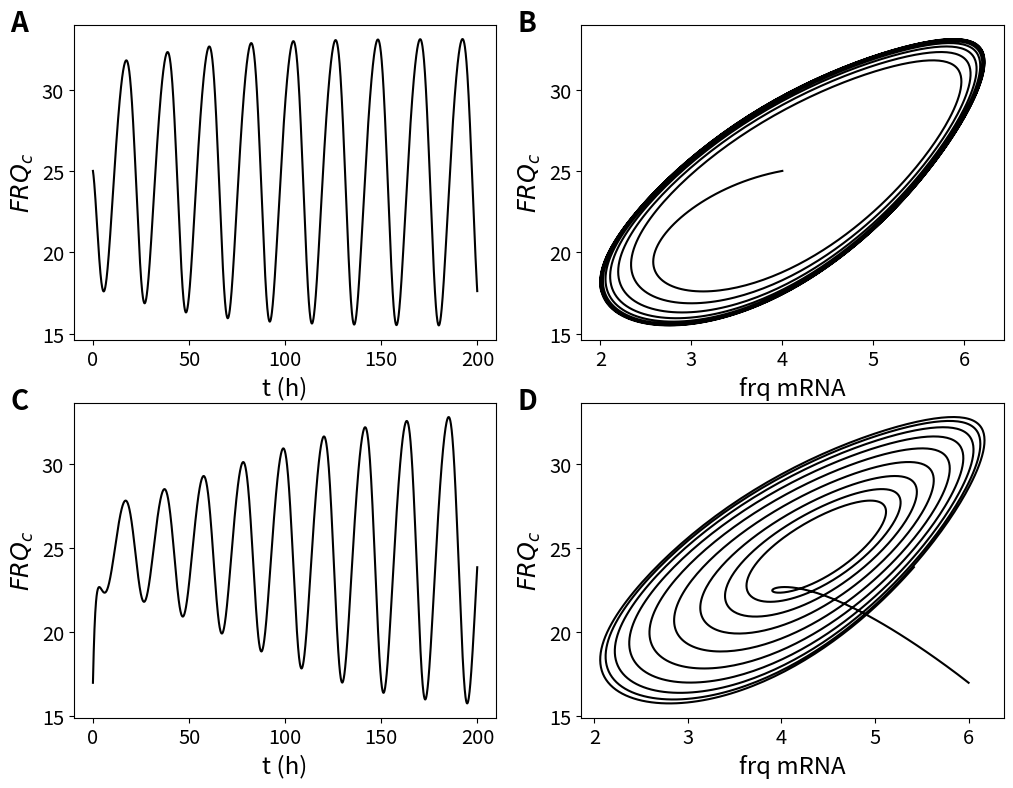

Write Python code to recreate this figure.
# -*- coding: utf-8 -*-
"""
Created on Mon Sep 11 11:46:21 2017

[redacted]
"""

import numpy as np
import matplotlib.pyplot as plt
from scipy.integrate import odeint
import string

pi = np.pi

def ztan(t,T,kappa, s=10, z0 = 0.07):
    pi = np.pi
    om = 2*pi/T
    mu = pi/(om*np.sin(kappa*pi))
    cos1 = np.cos(om*t)
    cos2 = np.cos(kappa*pi)
    out = 1+2*z0*((1/pi)*np.arctan(s*mu*(cos1-cos2)))
    return out

def get_extrema(y,t):
    """
    take two arrays: y values and corresponding time array
    finds local maxima and minima
    finds adjacent values next to local maxima and minima
    return list with maxima and minima
    both list entries contain three arrays corresponding to actual extrema, and both neighbors
    """
    assert y.size > 3, "y array passed to get_extrema not large enough"
    
    imax = y.size-1
    i = 1
    tmax = []
    tmax_after = []
    tmax_before = []  
    ymax = []
    ymax_after = []
    ymax_before = []
    
    tmin = []
    tmin_after = []
    tmin_before = [] 
    ymin = []
    ymin_after = []
    ymin_before = []

    while i < imax:
        
        if (y[i] > y[i+1]) & (y[i] > y[i-1]):
            tmax.append(t[i])
            tmax_after.append(t[i+1])
            tmax_before.append(t[i-1])
            ymax.append(y[i])
            ymax_after.append(y[i+1])
            ymax_before.append(y[i-1])

        if (y[i] < y[i+1]) & (y[i] < y[i-1]):
            tmin.append(t[i])
            tmin_after.append(t[i+1])
            tmin_before.append(t[i-1])
            ymin.append(y[i])
            ymin_after.append(y[i+1])
            ymin_before.append(y[i-1])
        i = i+1
    
    maxima = [tmax,tmax_before,tmax_after,ymax,ymax_before,ymax_after]
    maxima = np.array(maxima).T
    minima = [tmin,tmin_before,tmin_after,ymin,ymin_before,ymin_after]  
    minima = np.array(minima).T
    
    return([maxima,minima])

def interpolate(m):
    """
    takes an array with three x and three corresponding y values as input
    define parabolic function through three points and 
    returns local maximum as array([time, y value])     
    """
    
    x1 = m[0]
    x2 = m[1]
    x3 = m[2]
    y1 = m[3]
    y2 = m[4]
    y3 = m[5]
    denom = (x1 - x2)*(x1 - x3)*(x2 - x3)
    A = (x3 * (y2 - y1) + x2 * (y1 - y3) + x1 * (y3 - y2)) / denom
    B = (x3**2 * (y1 - y2) + x2**2 * (y3 - y1) + x1**2 * (y2 - y3)) / denom
    C = (x2 * x3 * (x2 - x3) * y1 + x3 * x1 * (x3 - x1) * y2 + x1 * x2 * (x1 - x2) * y3) / denom
    xext = -B/(2*A)
    yext = A*xext**2 + B*xext + C
    
    return(np.array([xext,yext]))

def get_max(a,t):
    ex = get_extrema(a,t)[0]
    out = ipol(ex,1)
    return out

def get_min(a,t):
    ex = get_extrema(a,t)[1]
    out = ipol(ex,1)
    return out

def get_xmax(a,t):
    ex = get_extrema(a,t)[0]
    out = ipol(ex,0)
    return out

def get_xmin(a,t):
    ex = get_extrema(a,t)[1]
    out = ipol(ex,0)
    return out

def ipol(arr,nr):
    l=[]
    for x in arr:
        l.append(interpolate(x)[nr])
    return np.asarray(l)

def get_periods(a,t):
    """
    take array containing time stamps of maxima
    returns the mean of time differences between maxima
    """
    ex = get_extrema(a,t)[1]
    
    l = ipol(ex,0)
    
    diff = np.diff(l)
    
    return diff


def get_phase(a,ta, b, tb):
    """
    takes two np arrays (containing maxima)
    choose first 10 maxima in both arrays
    subtract and check if entries are positive
    if not, subtract other way around
    return phase 2pi normalized over zeitgeber period
    """
    a = get_xmin(a,ta)
    b = get_xmin(b,tb)
    a = a[:10]
    b = b[:10]
    c = a-b
    if np.sum(c)>0:
        c=np.mean(c)
    else:
        c=np.mean(b-a)
    
    return c


####### implement biological model Hong et al 2008

### dictionary of parameters

### rate constants per hour
rate = {
    'k1'    : 1.8,
    'k2'    : 1.8,
    'k3'    : 0.05,
    'k4'    : 0.23,
    'k5'    : 0.27,
    'k6'    : 0.07,
    'k7'    : 0.5,
    'k8'    : 0.8,
    'k9'    : 40.0,
    'k10'   : 0.3,
    'k11'   : 0.05,
    'k12'   : 0.02,
    'k13'   : 50.0,
    'k14'   : 1.0,
    'k15'   : 8.0,
    'K'     : 1.25,
    'K2'    : 1.0
}

rate1 = {
    'k1'    : 1.8,
    'k2'    : 1.8,
    'k3'    : 0.15,
    'k4'    : 0.23,
    'k5'    : 0.4,
    'k6'    : 0.1,
    'k7'    : 0.5,
    'k8'    : 0.8,
    'k9'    : 40.0,
    'k10'   : 0.3,
    'k11'   : 0.05,
    'k12'   : 0.02,
    'k13'   : 50.0,
    'k14'   : 1.0,
    'k15'   : 8.0,
    'K'     : 1.25,
    'K2'    : 1.0
}

### rate constants for frq7
rate7 = {
    'k1'    : 1.8,
    'k2'    : 1.8,
    'k3'    : 0.05,
    'k4'    : 0.23,
    'k5'    : 0.15,
    'k6'    : 0.01,
    'k7'    : 0.5,
    'k8'    : 0.8,
    'k9'    : 40.0,
    'k10'   : 0.3,
    'k11'   : 0.05,
    'k12'   : 0.02,
    'k13'   : 50.0,
    'k14'   : 1.0,
    'k15'   : 8.0,
    'K'     : 1.25,
    'K2'    : 1.0
}
### define ODE clock function

def clock(state, t, rate):
        ### purpose:simulate Hong et al 2008 model for neuropora clock


        ### define state vector

        frq_mrna    = state[0]
        frq_c       = state[1]
        frq_n       = state[2]
        wc1_mrna    = state[3]
        wc1_c       = state[4]
        wc1_n       = state[5]
        frq_n_wc1_n = state[6]
        
        
        ###  ODEs Hong et al 2008
        ### letzter summand unklar bei dtfrqmrna
        
        dt_frq_mrna     = (rate['k1'] * (wc1_n**2) / (rate['K'] + (wc1_n**2))) - (rate['k4'] * frq_mrna) 
        dt_frq_c        = rate['k2'] * frq_mrna - ((rate['k3'] + rate['k5']) * frq_c)
        dt_frq_n        = (rate['k3'] * frq_c) + (rate['k14'] * frq_n_wc1_n) - (frq_n * (rate['k6'] + (rate['k13'] * wc1_n)))
        dt_wc1_mrna     = rate['k7'] - (rate['k10'] * wc1_mrna)
        dt_wc1_c        = (rate['k8'] * frq_c * wc1_mrna / (rate['K2'] + frq_c)) - ((rate['k9'] + rate['k11']) * wc1_c)
        dt_wc1_n        = (rate['k9'] * wc1_c) - (wc1_n * (rate['k12'] + (rate['k13'] * frq_n))) + (rate['k14'] * frq_n_wc1_n)
        dt_frq_n_wc1_n  = rate['k13'] * frq_n * wc1_n - ((rate['k14'] + rate['k15']) * frq_n_wc1_n)
        
        ### derivatives
        
        dt_state = [dt_frq_mrna,
                    dt_frq_c,
                    dt_frq_n,
                    dt_wc1_mrna,
                    dt_wc1_c,
                    dt_wc1_n,
                    dt_frq_n_wc1_n]
        
        return dt_state
               
### set initial state and time vector

### set initial conditions for each ODE

frq_mrna0    = 6
frq_c0       = 17
frq_n0       = 0.1
wc1_mrna0    = (0.5 / 0.3)
wc1_c0       = 0.03225
wc1_n0       = 0.35
frq_n_wc1_n0 = 0.18

state0 = [frq_mrna0,
          frq_c0,
          frq_n0,
          wc1_mrna0,
          wc1_c0,
          wc1_n0,
          frq_n_wc1_n0]

state1 = [4,
          25,
          frq_n0,
          wc1_mrna0,
          wc1_c0,
          wc1_n0,
          frq_n_wc1_n0]

### simulation parameters


t = np.arange(0,200,0.1)

### make arrays containing only the last part of simulation
### run simulation
state = odeint(clock,state0,t,args=(rate,))  
state1 = odeint(clock,state1,t,args=(rate,)) 
 





#col = np.where((t_cut % T) <= warm_dur,'tab:orange',np.where((t_cut % T) > warm_dur,'k','k'))
### plot phase space

def plotstyle(ax,xlabel,ylabel):
    ax.set_xlabel(xlabel,fontsize= 'xx-large')
    ax.set_ylabel(ylabel,fontsize= 'xx-large')
    ax.tick_params(labelsize = 'x-large')
    
    
fig3,axes = plt.subplots(2,2,figsize = (12,9))

axes=axes.flatten()
ax0=axes[0]
ax1=axes[1]
ax2=axes[2]
ax3=axes[3]

ax0.plot(t,state1[:,1],'k')
plotstyle(ax0,"t (h)","$FRQ_c$")

ax1.plot(state1[:,0],state1[:,1],'k')
plotstyle(ax1,"frq mRNA", "$FRQ_c$")

ax2.plot(t,state[:,1],'k')
plotstyle(ax2,"t (h)","$FRQ_c$")

ax3.plot(state[:,0],state[:,1],'k')
plotstyle(ax3,"frq mRNA", "$FRQ_c$")

for n, ax in enumerate(axes): 
    ax.text(-0.15, .98, string.ascii_uppercase[n], transform=ax.transAxes, 
            size=20, weight='bold')

fig3.savefig("model_limit_cycles.pdf",dpi=1200)

"""
ax3.plot(state_cut2, state_cut,c= "k")
ax3.set_xlabel("frq mRNA [a.u.]", fontsize= 'xx-large')
ax3.set_ylabel("FRQc [a.u.]",fontsize= 'xx-large')
ax3.tick_params(labelsize = 'x-large')

fig,ax = plt.subplots(figsize = (12,9))
ax.plot(t, state_cut,c= "k")
ax.set_xlabel("frq mRNA [a.u.]", fontsize= 'xx-large')
ax.set_ylabel("FRQc [a.u.]",fontsize= 'xx-large')
ax.tick_params(labelsize = 'x-large')
"""